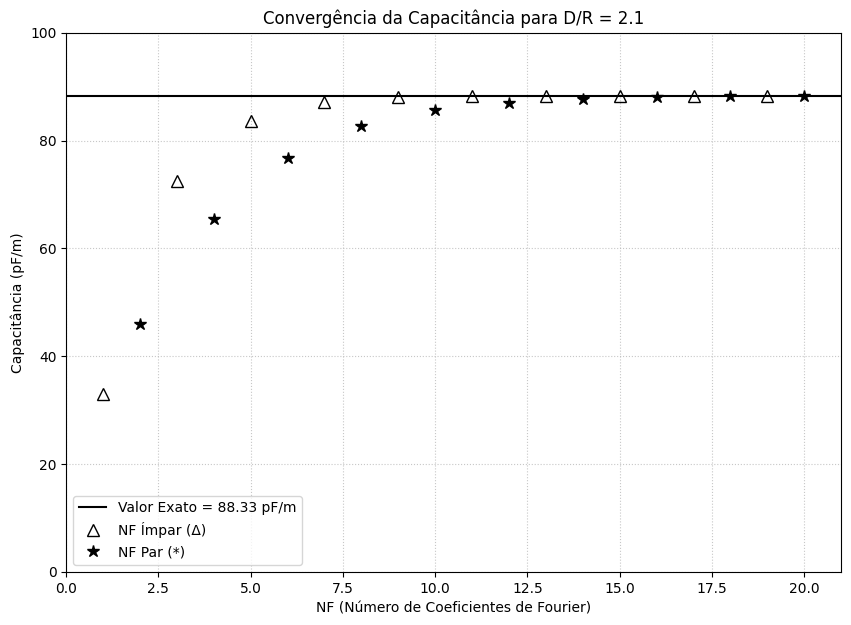

This chart was generated by the following Python code:
import numpy as np
import matplotlib.pyplot as plt

def solve_bifilar_mom_and_exact(D_over_R, NF, verbose=False):
    """
    Calcula a capacitância em uma linha bifilar usando o MoM com pontos de colocação
    rotacionados para garantir estabilidade.
    """
    epsilon_0 = 8.854187817e-12
    R = 1.0
    D = D_over_R * R
    h = D / 2.0
    centers = [np.array([-h, 0.0]), np.array([h, 0.0])]

    N_coeffs_per_wire = NF
    N_unknowns = 2 * N_coeffs_per_wire
    D_matrix = np.zeros((N_unknowns, N_unknowns))
    V_vector = np.zeros(N_unknowns)

    initial_angles = np.linspace(0, 2 * np.pi, N_coeffs_per_wire, endpoint=False)
    rotation_angle_rad = np.pi / (N_coeffs_per_wire + 1)
    match_angles = initial_angles + rotation_angle_rad

    for i in range(N_unknowns):
        field_wire_idx = i // N_coeffs_per_wire
        field_angle = match_angles[i % N_coeffs_per_wire]
        field_center = centers[field_wire_idx]
        V_vector[i] = 1.0 if field_wire_idx == 0 else -1.0
        field_point = field_center + R * np.array([np.cos(field_angle), np.sin(field_angle)])

        for j in range(N_unknowns):
            source_wire_idx = j // N_coeffs_per_wire
            source_harmonic_order = j % N_coeffs_per_wire
            source_center = centers[source_wire_idx]

            if source_wire_idx == field_wire_idx:
                if source_harmonic_order == 0:
                    D_matrix[i, j] = (-R / epsilon_0) * np.log(R)
                else:
                    k = source_harmonic_order
                    D_matrix[i, j] = (R / (2 * k * epsilon_0)) * np.cos(k * field_angle)
            else:
                dist_vec = field_point - source_center
                dist = np.linalg.norm(dist_vec)
                if source_harmonic_order == 0:
                    D_matrix[i, j] = (-R / epsilon_0) * np.log(dist)
                else:
                    k = source_harmonic_order
                    phi = np.arctan2(dist_vec[1], dist_vec[0])
                    D_matrix[i, j] = (R / (2 * k * epsilon_0)) * ((R / dist)**k) * np.cos(k * phi)

    sigma_coeffs = np.linalg.solve(D_matrix, V_vector)
    sigma_0_wire1 = sigma_coeffs[0]
    C_mom = np.pi * R * sigma_0_wire1
    C_exact = (np.pi * epsilon_0) / np.arccosh(D_over_R / 2.0)
    
    return C_mom, C_exact

if __name__ == '__main__':
    # --- Parâmetros da Simulação ---
    D_R_ratio = 2.1
    nf_range = range(1, 21)
    
    # --- ALTERAÇÃO APLICADA AQUI ---
    # Em vez de um valor fixo, calculamos o valor exato de referência uma vez.
    # O valor de NF usado aqui (ex: 1) não afeta o cálculo de C_exact.
    _, c_exact = solve_bifilar_mom_and_exact(D_R_ratio, NF=20, verbose=False)

    # --- Coleta de Dados ---
    nf_results = []
    capacitance_results = []
    C_FACTOR = 1e12  # Fator de conversão para pF/m
    
    for nf in nf_range:
        c_mom, _ = solve_bifilar_mom_and_exact(D_R_ratio, nf)
        nf_results.append(nf)
        capacitance_results.append(c_mom)

    # Separar dados em par e ímpar para plotar com marcadores diferentes
    nf_odd = [nf for nf in nf_results if nf % 2 != 0]
    cap_odd = [capacitance_results[i] * C_FACTOR for i, nf in enumerate(nf_results) if nf % 2 != 0]
    nf_even = [nf for nf in nf_results if nf % 2 == 0]
    cap_even = [capacitance_results[i] * C_FACTOR for i, nf in enumerate(nf_results) if nf % 2 == 0]

    plt.style.use('default')
    fig, ax = plt.subplots(figsize=(10, 7))
    ax.axhline(y=c_exact*C_FACTOR, color='k', linestyle='-', label=f'Valor Exato = {c_exact*C_FACTOR:.2f} pF/m')

    # Triângulos (Δ) para valores ímpares
    # Asteriscos (*) para valores pares
    ax.plot(nf_odd, cap_odd, linestyle='none', marker='^', markersize=8,  fillstyle='none', markeredgecolor='black', label='NF Ímpar (Δ)')
    ax.plot(nf_even, cap_even, linestyle='none', marker='*', markersize=9, color='black', label='NF Par (*)')

    # 3. Formatação e legendas do gráfico
    ax.set_title(f'Convergência da Capacitância para D/R = {D_R_ratio}')
    ax.set_xlabel('NF (Número de Coeficientes de Fourier)')
    ax.set_ylabel('Capacitância (pF/m)')
    ax.set_xlim(0, 21)
    ax.set_ylim(0, 100)
    # ax.ticklabel_format(style='sci', axis='y', scilimits=(0,0))
    ax.grid(True, linestyle=':', alpha=0.7)
    ax.legend()
    plt.show()
